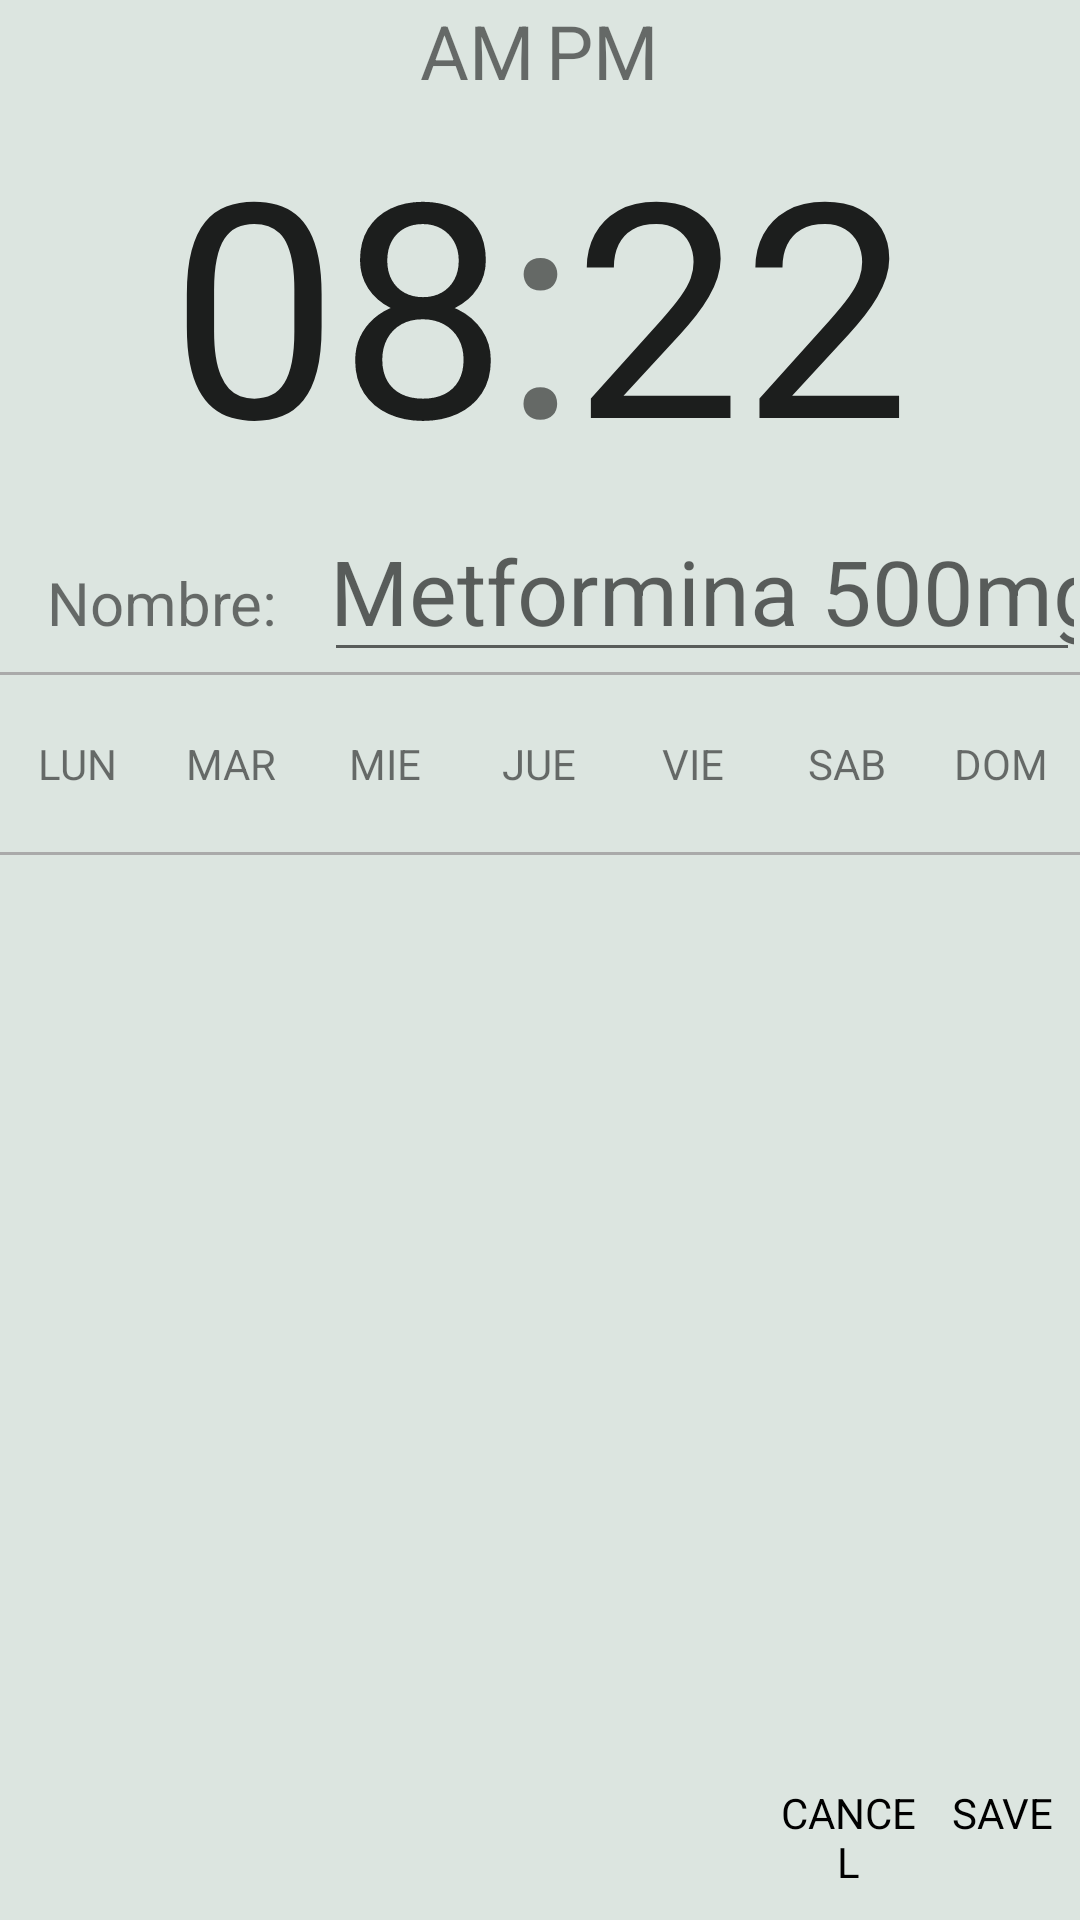

Write the Android layout XML for this screen, with the resource values it uses.
<!-- AndroidManifest.xml: application theme AppTheme -->
<!-- res/layout/activity_detail.xml -->
<?xml version="1.0" encoding="utf-8"?>
<RelativeLayout xmlns:android="http://schemas.android.com/apk/res/android"
    xmlns:tools="http://schemas.android.com/tools"
    android:layout_width="match_parent"
    android:layout_height="match_parent"
    android:orientation="vertical"
    tools:context=".DetailActivity"
    android:background="#dce5e0">

    <LinearLayout
        android:id="@+id/detail_activity_form"
        android:layout_width="match_parent"
        android:layout_height="match_parent"
        android:orientation="vertical">

        <LinearLayout
            android:layout_width="match_parent"
            android:layout_height="wrap_content"
            android:orientation="horizontal">

            <TextView
                android:id="@+id/detail_activity_AM"
                style="@style/AMorPM"
                android:gravity="end"
                android:text="@string/AM" />

            <TextView
                android:id="@+id/detail_activity_PM"
                style="@style/AMorPM"
                android:text="@string/PM" />
        </LinearLayout>

        <LinearLayout
            android:id="@+id/detail_activity_time"
            android:layout_width="match_parent"
            android:layout_height="wrap_content"
            android:orientation="horizontal">

            <EditText
                android:id="@+id/detail_activity_hour"
                style="@style/timeEditText"
                android:gravity="end"
                android:inputType="number"
                android:maxLength="2"
                android:text="@string/HOUR"
                tools:ignore="LabelFor" />

            <TextView
                style="@style/colon"
                android:gravity="end"
                android:text="@string/colon" />

            <EditText
                android:id="@+id/detail_activity_minute"
                style="@style/timeEditText"
                android:inputType="number"
                android:maxLength="2"
                android:text="@string/MINUTE"
                tools:ignore="LabelFor" />
        </LinearLayout>

        <LinearLayout
            android:layout_width="match_parent"
            android:layout_height="wrap_content"
            android:orientation="horizontal">
            <TextView
                style="@style/name"
                android:gravity="end"
                android:text="@string/name" />

            <EditText
                android:id="@+id/detail_activity_name"
                style="@style/nameEditText"
                android:singleLine="true"
                android:hint="@string/example_name"
                android:maxLength="20"
                android:maxLines="1"
                android:textAllCaps="false"
                tools:ignore="TextFields" />
        </LinearLayout>

        <View
            android:padding="10dp"
            android:layout_width="match_parent"
            android:layout_height="1dp"
            android:background="@android:color/darker_gray"
            />

        <LinearLayout
            android:layout_width="match_parent"
            android:layout_height="wrap_content">

            <TextView
                android:id="@+id/detail_activity_monday"
                style="@style/days_button"
                android:text="@string/lunes" />

            <TextView
                android:id="@+id/detail_activity_tuesday"
                style="@style/days_button"
                android:text="@string/martes" />

            <TextView
                android:id="@+id/detail_activity_wednesday"
                style="@style/days_button"
                android:text="@string/miercoles" />

            <TextView
                android:id="@+id/detail_activity_thursday"
                style="@style/days_button"
                android:text="@string/jueves" />

            <TextView
                android:id="@+id/detail_activity_friday"
                style="@style/days_button"
                android:text="@string/viernes" />

            <TextView
                android:id="@+id/detail_activity_saturday"
                style="@style/days_button"
                android:text="@string/sabado" />

            <TextView
                android:id="@+id/detail_activity_sunday"
                style="@style/days_button"
                android:text="@string/domingo" />
        </LinearLayout>
        <View
            android:padding="10dp"
            android:layout_width="match_parent"
            android:layout_height="1dp"
            android:background="@android:color/darker_gray"
            />
    </LinearLayout>


    <LinearLayout
        android:id="@+id/buttonBar"
        android:layout_width="match_parent"
        android:layout_height="wrap_content"
        android:layout_alignParentBottom="true">

        <View
            android:layout_width="0dp"
            android:layout_height="match_parent"
            android:layout_weight="2.5" />

        <TextView
            android:id="@+id/detail_activity_cancel"
            style="@style/bottom_buttons"
            android:text="@string/CANCEL" />

        <TextView
            android:id="@+id/detail_activity_save"
            style="@style/bottom_buttons"
            android:text="@string/SAVE" />
    </LinearLayout>


</RelativeLayout>
<!-- resources referenced by this layout -->
<resources>
  <string name="AM">AM</string>
  <string name="CANCEL">CANCEL</string>
  <string name="HOUR">08</string>
  <string name="MINUTE">22</string>
  <string name="PM">PM</string>
  <string name="SAVE">SAVE</string>
  <string name="colon">:</string>
  <string name="domingo">DOM</string>
  <string name="example_name">Metformina 500mg</string>
  <string name="jueves">JUE</string>
  <string name="lunes">LUN</string>
  <string name="martes">MAR</string>
  <string name="miercoles">MIE</string>
  <string name="name">Nombre:</string>
  <string name="sabado">SAB</string>
  <string name="viernes">VIE</string>
  <style name="AMorPM">
          <item name="android:textSize">25sp</item>
          <item name="android:paddingStart">2dp</item>
          <item name="android:paddingEnd">2dp</item>
          <item name="android:layout_width">0dp</item>
          <item name="android:layout_weight">.5</item>
          <item name="android:layout_height">wrap_content</item>
      </style>
  <style name="bottom_buttons">
          <item name="android:textColor">@android:color/black</item>
          <item name="android:paddingTop">10dp</item>
          <item name="android:paddingBottom">10dp</item>
          <item name="android:textAlignment">center</item>
          <item name="android:layout_width">0dp</item>
          <item name="android:layout_height">wrap_content</item>
          <item name="android:layout_weight">0.5</item>
      </style>
  <style name="colon">
          <item name="android:textAlignment">center</item>
          <item name="android:paddingStart">2dp</item>
          <item name="android:paddingEnd">2dp</item>
          <item name="android:textSize">100sp</item>
          <item name="android:layout_width">0dp</item>
          <item name="android:layout_weight">0.05</item>
          <item name="android:layout_height">wrap_content</item>
      </style>
  <style name="days_button">
          <item name="android:paddingTop">20dp</item>
          <item name="android:paddingBottom">20dp</item>
          <item name="android:textAlignment">center</item>
          <item name="android:layout_width">0dp</item>
          <item name="android:layout_height">wrap_content</item>
          <item name="android:layout_weight">0.1428571428571429</item>
      </style>
  <style name="name">
          <item name="android:textAlignment">center</item>
          <item name="android:paddingStart">2dp</item>
          <item name="android:paddingEnd">2dp</item>
          <item name="android:textSize">20sp</item>
          <item name="android:layout_width">0dp</item>
          <item name="android:layout_weight">0.3</item>
          <item name="android:layout_height">wrap_content</item>
      </style>
  <style name="nameEditText">
          <item name="android:paddingStart">2dp</item>
          <item name="android:paddingEnd">2dp</item>
          <item name="android:textSize">30sp</item>
          <item name="android:layout_width">0dp</item>
          <item name="android:layout_weight">0.7</item>
          <item name="android:layout_height">wrap_content</item>
      </style>
  <style name="timeEditText">
          <item name="android:background">@android:color/transparent</item>
          <item name="android:paddingStart">2dp</item>
          <item name="android:paddingEnd">2dp</item>
          <item name="android:textSize">100sp</item>
          <item name="android:layout_width">0dp</item>
          <item name="android:layout_weight">0.475</item>
          <item name="android:layout_height">wrap_content</item>
      </style>
  <style name="AppTheme" parent="Theme.AppCompat.Light.DarkActionBar">
          
          <item name="colorPrimary">@color/colorPrimary</item>
          <item name="colorPrimaryDark">@color/colorPrimaryDark</item>
          <item name="colorAccent">@color/colorAccent</item>
      </style>
  <color name="colorPrimary">#3F51B5</color>
  <color name="colorPrimaryDark">#303F9F</color>
  <color name="colorAccent">#FF4081</color>
</resources>
